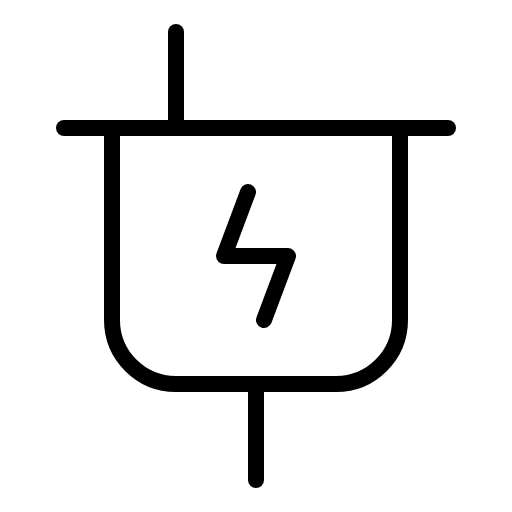
t = 0.00 s
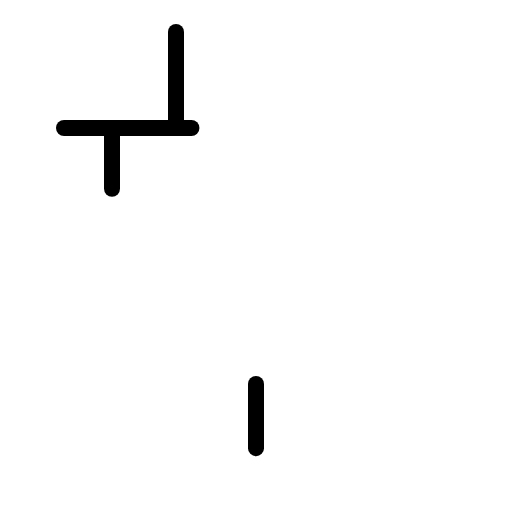
t = 1.50 s
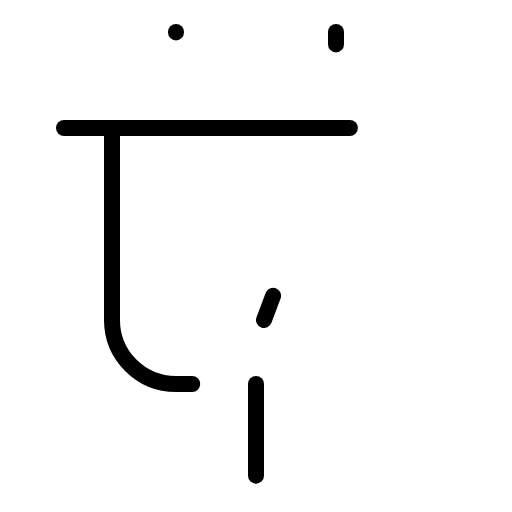
t = 1.88 s
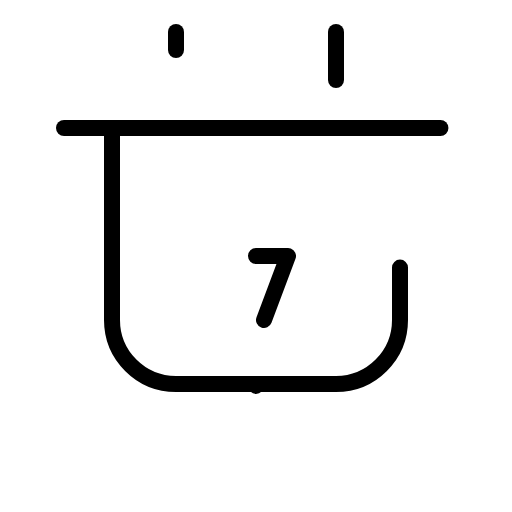
t = 2.25 s
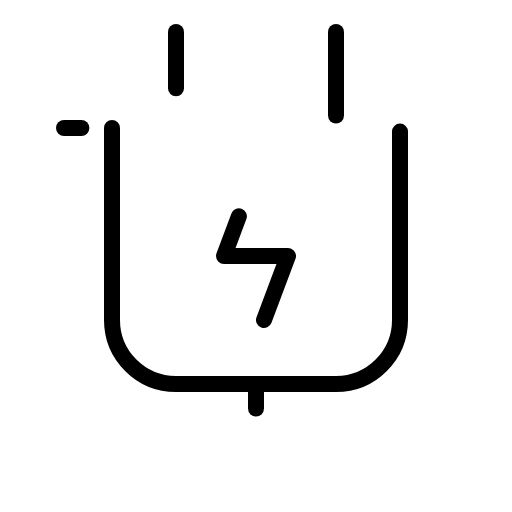
t = 2.63 s

The animated SVG that drew these frames (rendered in a browser with its animation timeline set to each time). Animation: 1 CSS @keyframes rule; one cycle of 3.00 s, repeats indefinitely.

<svg xmlns="http://www.w3.org/2000/svg" viewBox="0 0 256 256">
  <style>
    .draw-line {
      stroke-dasharray: 1;
      stroke-dashoffset: 0;
    }
    svg:hover .draw-line {
      animation: phosphor-draw-in 1.5s ease-in-out infinite;
    }
    @keyframes phosphor-draw-in {
      0%   { stroke-dashoffset: 1; }
      100% { stroke-dashoffset: 0; }
    }
  </style><rect width="256" height="256" fill="none"/><line x1="168" y1="16" x2="168" y2="64" fill="none" stroke="currentColor" stroke-linecap="round" stroke-linejoin="round" stroke-width="8" class="draw-line" pathLength="1" style="animation-delay: 0s"/><path d="M88,16V64" fill="none" stroke="currentColor" stroke-linecap="round" stroke-linejoin="round" stroke-width="8" class="draw-line" pathLength="1" style="animation-delay: 0.3s"/><path d="M128,192v48" fill="none" stroke="currentColor" stroke-linecap="round" stroke-linejoin="round" stroke-width="8" class="draw-line" pathLength="1" style="animation-delay: 0.6s"/><path d="M32,64H224" fill="none" stroke="currentColor" stroke-linecap="round" stroke-linejoin="round" stroke-width="8" class="draw-line" pathLength="1" style="animation-delay: 0.9s"/><path d="M56,64v96a32,32,0,0,0,32,32h80a32,32,0,0,0,32-32V64" fill="none" stroke="currentColor" stroke-linecap="round" stroke-linejoin="round" stroke-width="8" class="draw-line" pathLength="1" style="animation-delay: 1.2s"/><polyline points="132 160 144 128 112 128 124 96" fill="none" stroke="currentColor" stroke-linecap="round" stroke-linejoin="round" stroke-width="8" class="draw-line" pathLength="1" style="animation-delay: 1.5s"/></svg>
